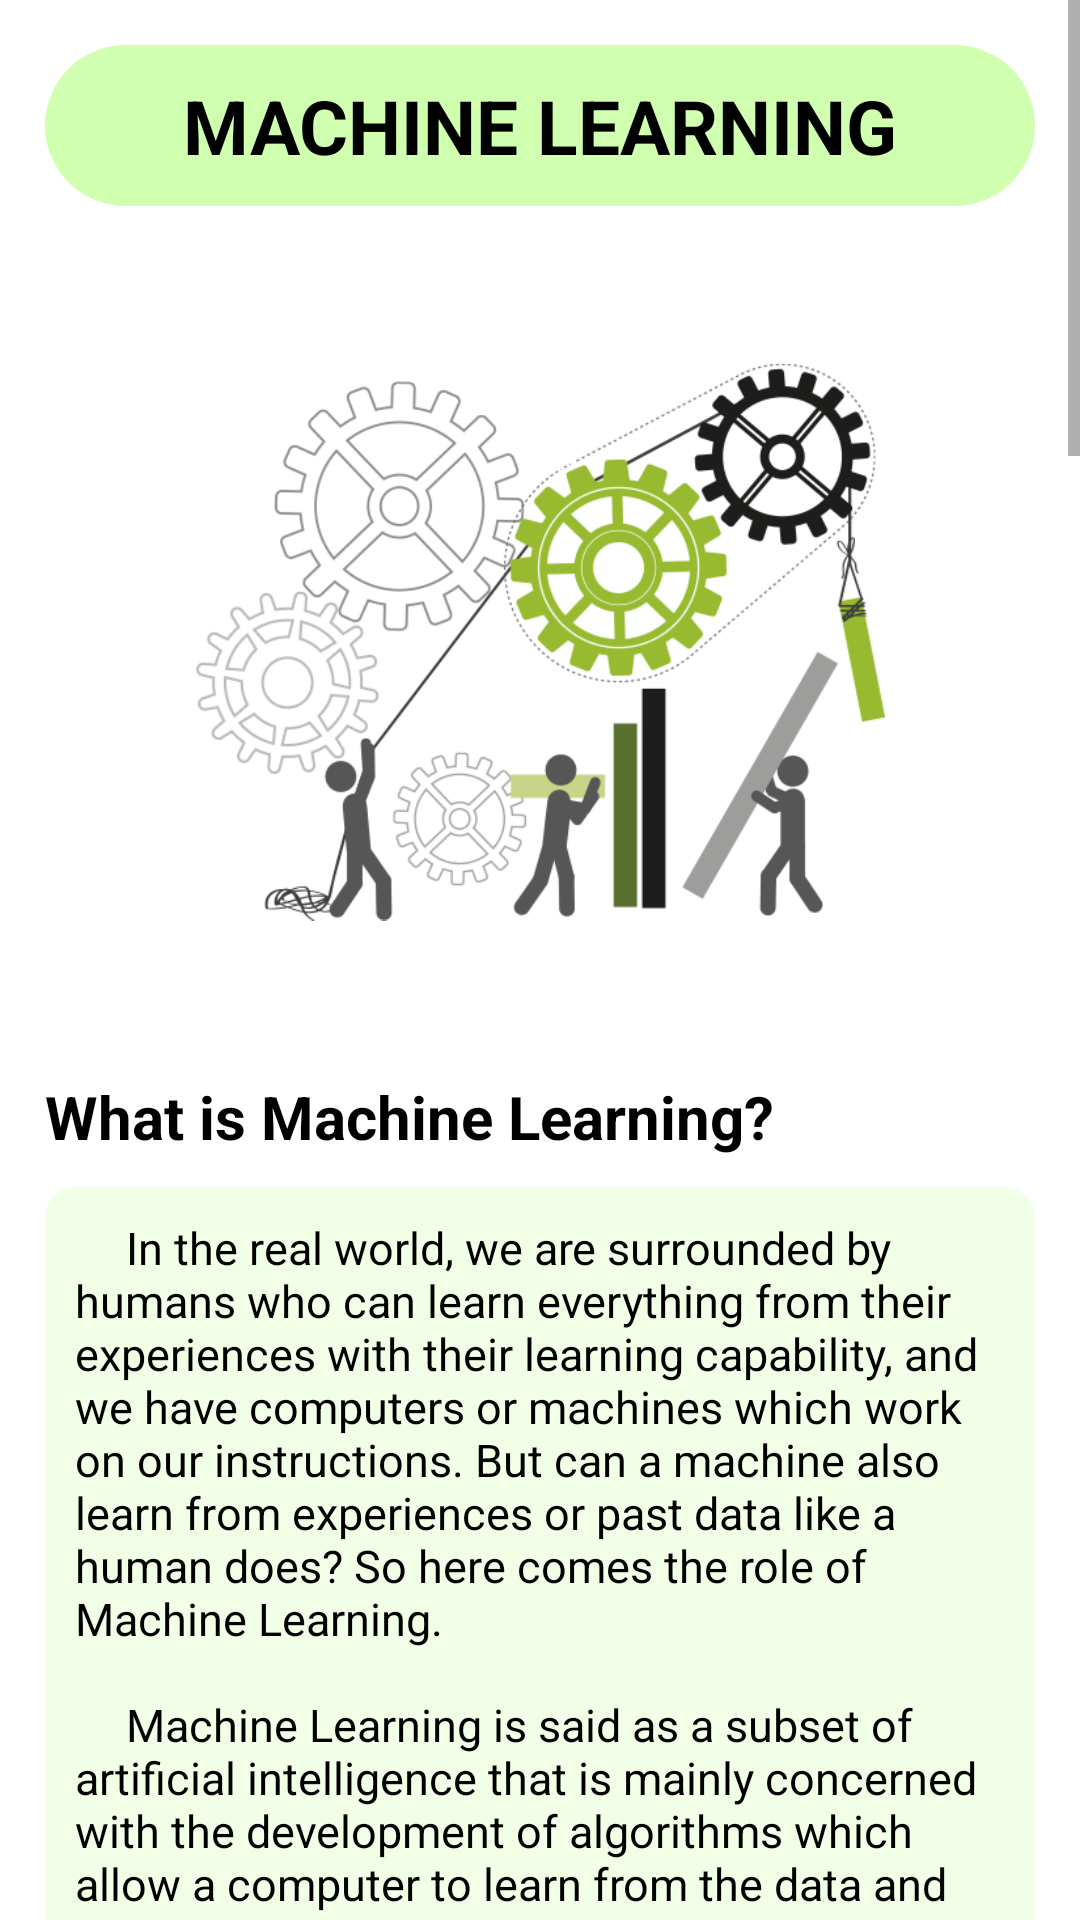

Produce the Android XML layout that renders to this screen, including the resource entries it uses.
<!-- AndroidManifest.xml: application theme Theme.ELearning -->
<!-- res/layout/activity_ml.xml -->
<?xml version="1.0" encoding="utf-8"?>
<ScrollView xmlns:android="http://schemas.android.com/apk/res/android"
    xmlns:app="http://schemas.android.com/apk/res-auto"
    xmlns:tools="http://schemas.android.com/tools"
    android:layout_width="match_parent"
    android:layout_height="match_parent"
    android:background="@color/white"
    tools:context=".ml">


    <LinearLayout
        android:layout_width="match_parent"
        android:layout_height="wrap_content"
        android:orientation="vertical"
        android:padding="15dp"
        tools:ignore="MissingConstraints">

        <TextView
            android:layout_width="match_parent"
            android:layout_height="wrap_content"
            android:background="@drawable/ml_card_view"
            android:gravity="center"
            android:padding="10dp"
            android:text="Machine Learning"
            android:textColor="@color/black"
            android:textSize="25sp"
            android:textStyle="bold"
            android:textAllCaps="true"
            tools:ignore="HardcodedText" />

        <ImageView
            android:layout_width="250dp"
            android:layout_height="250dp"
            android:layout_gravity="center"
            android:layout_marginTop="20dp"
            android:padding="10dp"
            android:src="@drawable/ml_pic1"
            tools:ignore="ContentDescription" />


        <TextView
            android:layout_width="match_parent"
            android:layout_height="wrap_content"
            android:layout_marginTop="20dp"
            android:text="What is Machine Learning?"
            android:textColor="@color/black"
            android:textSize="20sp"
            android:textStyle="bold"
            tools:ignore="HardcodedText" />

        <TextView
            android:layout_width="match_parent"
            android:layout_height="wrap_content"
            android:layout_marginTop="10dp"
            android:text="@string/ml_intro"
            android:textColor="@color/black"
            android:padding="10dp"
            android:background="@drawable/ml_text"
            android:textSize="15sp" />

        <ImageView
            android:layout_width="250dp"
            android:layout_height="250dp"
            android:layout_gravity="center"
            android:layout_marginTop="30dp"
            android:padding="10dp"
            android:src="@drawable/ml_pic2"
            tools:ignore="ContentDescription" />

        <TextView
            android:layout_width="match_parent"
            android:layout_height="wrap_content"
            android:layout_marginTop="30dp"
            android:text="Need of Machine Learning?"
            android:textColor="@color/black"
            android:textSize="20sp"
            android:textStyle="bold"
            tools:ignore="HardcodedText" />

        <TextView
            android:layout_width="match_parent"
            android:layout_height="wrap_content"
            android:layout_marginTop="10dp"
            android:text="@string/ml_need"
            android:textColor="@color/black"
            android:background="@drawable/ml_text"
            android:padding="10dp"
            android:textSize="15sp" />

        <ImageView
            android:layout_width="250dp"
            android:layout_height="250dp"
            android:layout_gravity="center"
            android:layout_marginTop="30dp"
            android:padding="10dp"
            android:src="@drawable/ml_pic3"
            tools:ignore="ContentDescription" />


        <TextView
            android:layout_width="match_parent"
            android:layout_height="wrap_content"
            android:layout_marginTop="30dp"
            android:text="Applications of Machine Learning"
            android:textColor="@color/black"
            android:textSize="20sp"
            android:textStyle="bold"
            tools:ignore="HardcodedText" />


        <TextView
            android:layout_width="match_parent"
            android:layout_height="wrap_content"
            android:layout_marginTop="10dp"
            android:text="@string/ml_application"
            android:textColor="@color/black"
            android:padding="10dp"
            android:background="@drawable/ml_text"
            android:textSize="15sp" />


    </LinearLayout>


</ScrollView>
<!-- resources referenced by this layout -->
<resources>
  <!-- drawable ml_text (drawable) -->
  <?xml version="1.0" encoding="utf-8"?>
  <shape xmlns:android="http://schemas.android.com/apk/res/android">
      <corners android:radius="10dp"/>
      <solid android:color="#f0ffe6"/>
  </shape>
  <string name="ml_application">
          \t\t Machine learning is a buzzword for today technology, and it is growing very rapidly day by day. We are using machine learning
          in our daily life even without knowing it such as Google Maps, Google assistant, Alexa, etc. Below are some most trending real-world
          applications of Machine Learning: \n\n
  
          \t\t\t 1. Image Recognition \n
          \t\t\t 2. Speech Recognition \n
          \t\t\t 3. Traffic Prediction \n
          \t\t\t 4. Product recommendations \n
          \t\t\t 5. Self-driving cars \n
          \t\t\t 6. Email Spam and Malware Filtering \n
          \t\t\t 7. Virtual Personal Assistant \n
          \t\t\t 8. Online Fraud Detection \n
          \t\t\t 9. Stock Market trading \n
          \t\t\t 10. Medical Diagnosis \n
      </string>
  <string name="ml_intro">
          \t\t In the real world, we are surrounded by humans who can learn everything from their experiences with their learning capability,
          and we have computers or machines which work on our instructions. But can a machine also learn from experiences or past data like
          a human does? So here comes the role of Machine Learning. \n\n
          \t\t Machine Learning is said as a subset of artificial intelligence that is mainly concerned with the development of algorithms which
          allow a computer to learn from the data and past experiences on their own. The term machine learning was first introduced by Arthur
          Samuel in 1959. We can define it in a summarized way as: \n\n
          \t\t "Machine learning enables a machine to automatically learn from data, improve performance from experiences, and predict things without being explicitly programmed." \n\n
          \t\t With the help of sample historical data, which is known as training data, machine learning algorithms build a mathematical model
          that helps in making predictions or decisions without being explicitly programmed. Machine learning brings computer science and
          statistics together for creating predictive models. Machine learning constructs or uses the algorithms that learn from historical data.
          The more we will provide the information, the higher will be the performance. \n
      </string>
  <string name="ml_need">
          \t\t The need for machine learning is increasing day by day. The reason behind the need for machine learning is that it is capable
          of doing tasks that are too complex for a person to implement directly. As a human, we have some limitations as we cannot access
          the huge amount of data manually, so for this, we need some computer systems and here comes the machine learning to make things
          easy for us. \n\n
  
  \t\t We can train machine learning algorithms by providing them the huge amount of data and let them explore the data, construct the models,
          and predict the required output automatically. The performance of the machine learning algorithm depends on the amount of data, and
          it can be determined by the cost function. With the help of machine learning, we can save both time and money. \n\n
  
  \t\t The importance of machine learning can be easily understood by its uses cases, Currently, machine learning is used in self-driving cars,
          cyber fraud detection, face recognition, and friend suggestion by Facebook, etc. Various top companies such as Netflix and Amazon have
          build machine learning models that are using a vast amount of data to analyze the user interest and recommend product accordingly.
      </string>
  <!-- not gathered from this repository: default colours our renderer supplied (Android Studio template values) -->
  <color name="black">#FF000000</color>
  <color name="white">#FFFFFFFF</color>
</resources>
